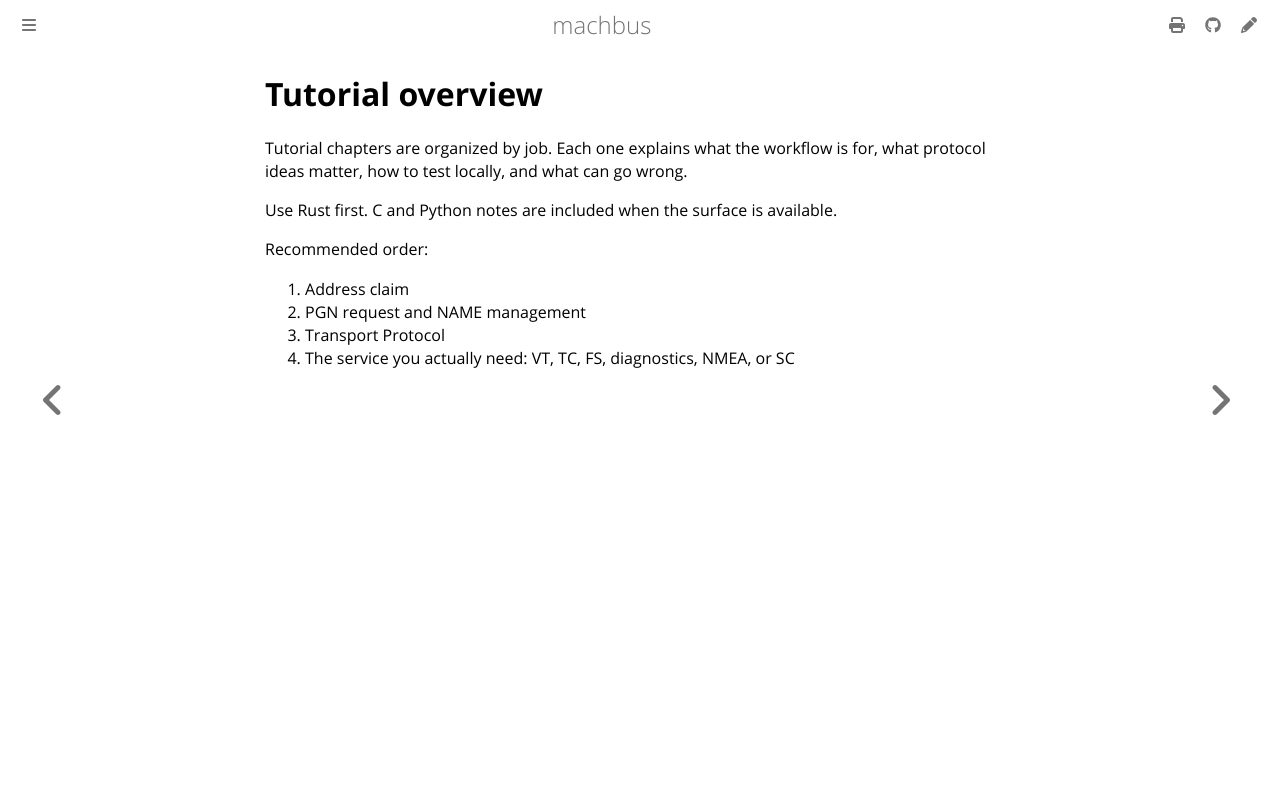

repository: robolibs/machbus · page: tutorials/index.html · generator: mdbook

# Tutorial overview

Tutorial chapters are organized by job. Each one explains what the workflow is
for, what protocol ideas matter, how to test locally, and what can go wrong.

Use Rust first. C and Python notes are included when the surface is available.

Recommended order:

1. Address claim
2. PGN request and NAME management
3. Transport Protocol
4. The service you actually need: VT, TC, FS, diagnostics, NMEA, or SC
